Run: headless pygame with SDL's dummy video driver; simulated clock (each Clock.tick advances the game by its frame time, no real sleeping); random seed 0; keys injected as events and as key.get_pressed() state; mouse plan: one left click at the window centre at the start of phase 2, then a move to the lower-right quarter at the start of phase 3.
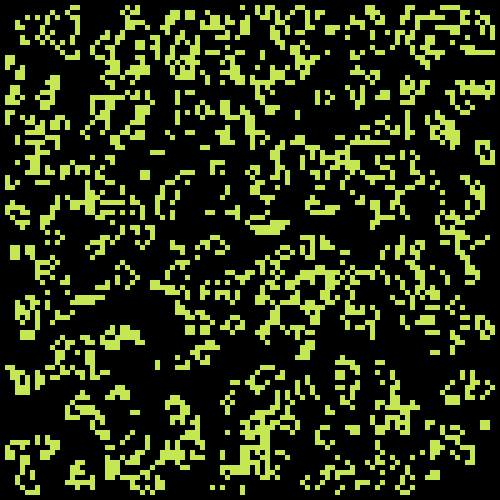
Frame 1 of 4 · flips 1–60 · no input
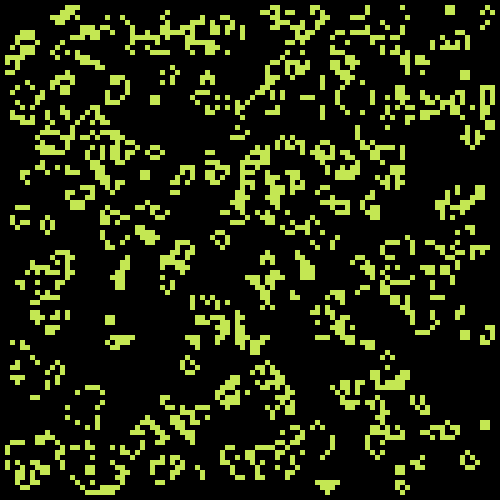
Frame 2 of 4 · flips 61–180 · clicked the window centre · tapped SPACE, RETURN · held RIGHT (→), D
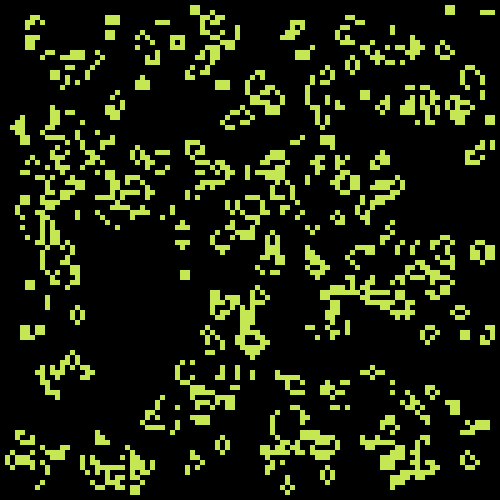
Frame 3 of 4 · flips 181–300 · moved the mouse to the lower-right quarter · held DOWN (↓), S
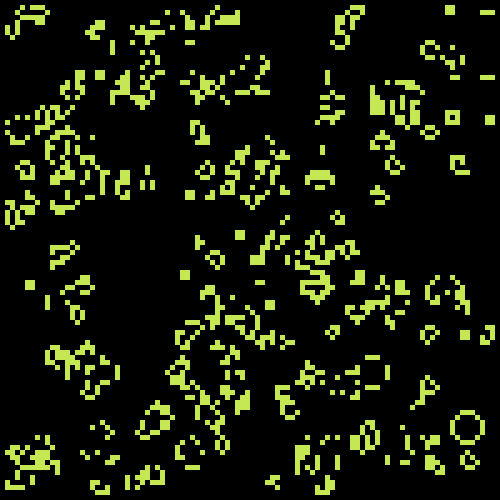
Frame 4 of 4 · flips 301–420 · held LEFT (←), A, UP (↑), W

The pygame program that drew these frames:

#imports
import sys
import pygame
import random
import copy

#setup
pygame.init()
size = 500
res = 100
pixilsize = size / res
screen = pygame.display.set_mode((size, size))
screen.fill("white")
clock = pygame.time.Clock()

def update(grid):   
    save = copy.deepcopy(grid)
    for x in range(res):
        for y in range(res):
            count = countn(save, x, y)
            if save[x][y] == 1: # is live
                if count < 2:
                    grid[x][y] = 0
                elif count <= 3:
                    grid[x][y] = 1
                else:
                    grid[x][y] = 0
            else: # is dead
                if count == 3:
                    grid[x][y] = 1
    
def countn(grid, x, y):
    if x == 0 or y == 0 or x == res - 1 or y == res - 1:
        return 1
    else:
        return grid[x][y-1] + grid[x][y+1] + \
                grid[x+1][y]+ grid[x+1][y-1] + grid[x+1][y+1] + \
                grid[x-1][y] + grid[x-1][y+1] + grid[x-1][y-1]
    
      

def drawgrid(grid):
    for x in range(res):
            for y in range(res):
                if grid[x][y] == 1:
                    pygame.draw.rect(screen, (r, g, b), (x*pixilsize, y*pixilsize, pixilsize, pixilsize))
                else:
                    pygame.draw.rect(screen, (0, 0, 0), (x*pixilsize, y*pixilsize, pixilsize, pixilsize))

#make grid
grid = []
for x in range(res):
    grid.append([])
    for y in range(res):
        grid[x].append(random.randint(0, 1))
        #grid[x].append(0)
count = 0
speed = 10

running = True
r = random.randint(0, 255)
g = random.randint(100, 255)
b = random.randint(0, 255)
unpaused = True
pendown = False
while running:
    pygame.display.flip()
    count = count + 1
    #seems to be in every pygame loop? Allows for stopping of program? Still dont fully understand
    
    if count == speed:
        if unpaused:          
            #update the grid            
            update(grid)
    if count == speed:
        count = 0
    #keypresses
    drawgrid(grid)    
    keys = pygame.key.get_pressed()
    if keys[pygame.K_x]:
        running = False
    if keys[pygame.K_c]:
        for x in range(res):
            for y in range(res):
                grid[x][y] = 0                    
    if keys[pygame.K_SPACE]:
        count = 0
        if unpaused:
            unpaused = False
        else:
            unpaused = True
        pygame.time.wait(300)
    for event in pygame.event.get():
        if event.type == pygame.QUIT:
            running = False
        if event.type == pygame.MOUSEBUTTONDOWN:  # Detect mouse click
            pendown = True
            checker = copy.deepcopy(grid)
        if event.type == pygame.MOUSEBUTTONUP:
            pendown = False
    if pendown:
        x, y = pygame.mouse.get_pos()
        if x < size and y < size and x > 0 and y > 0:
            cellx = int(x/pixilsize)
            celly = int(y/pixilsize)
        if grid[cellx][celly] == checker[cellx][celly]:
            grid[cellx][celly] = 1-grid[cellx][celly]        
            #print(f"Mouse down at: ({x}, {y})")        
            #print(f'Maps to cell (x,y) = ({cellx}, {celly})')
            drawgrid(grid)
            

    
    dt = clock.tick(10000)
    
    
pygame.quit()
